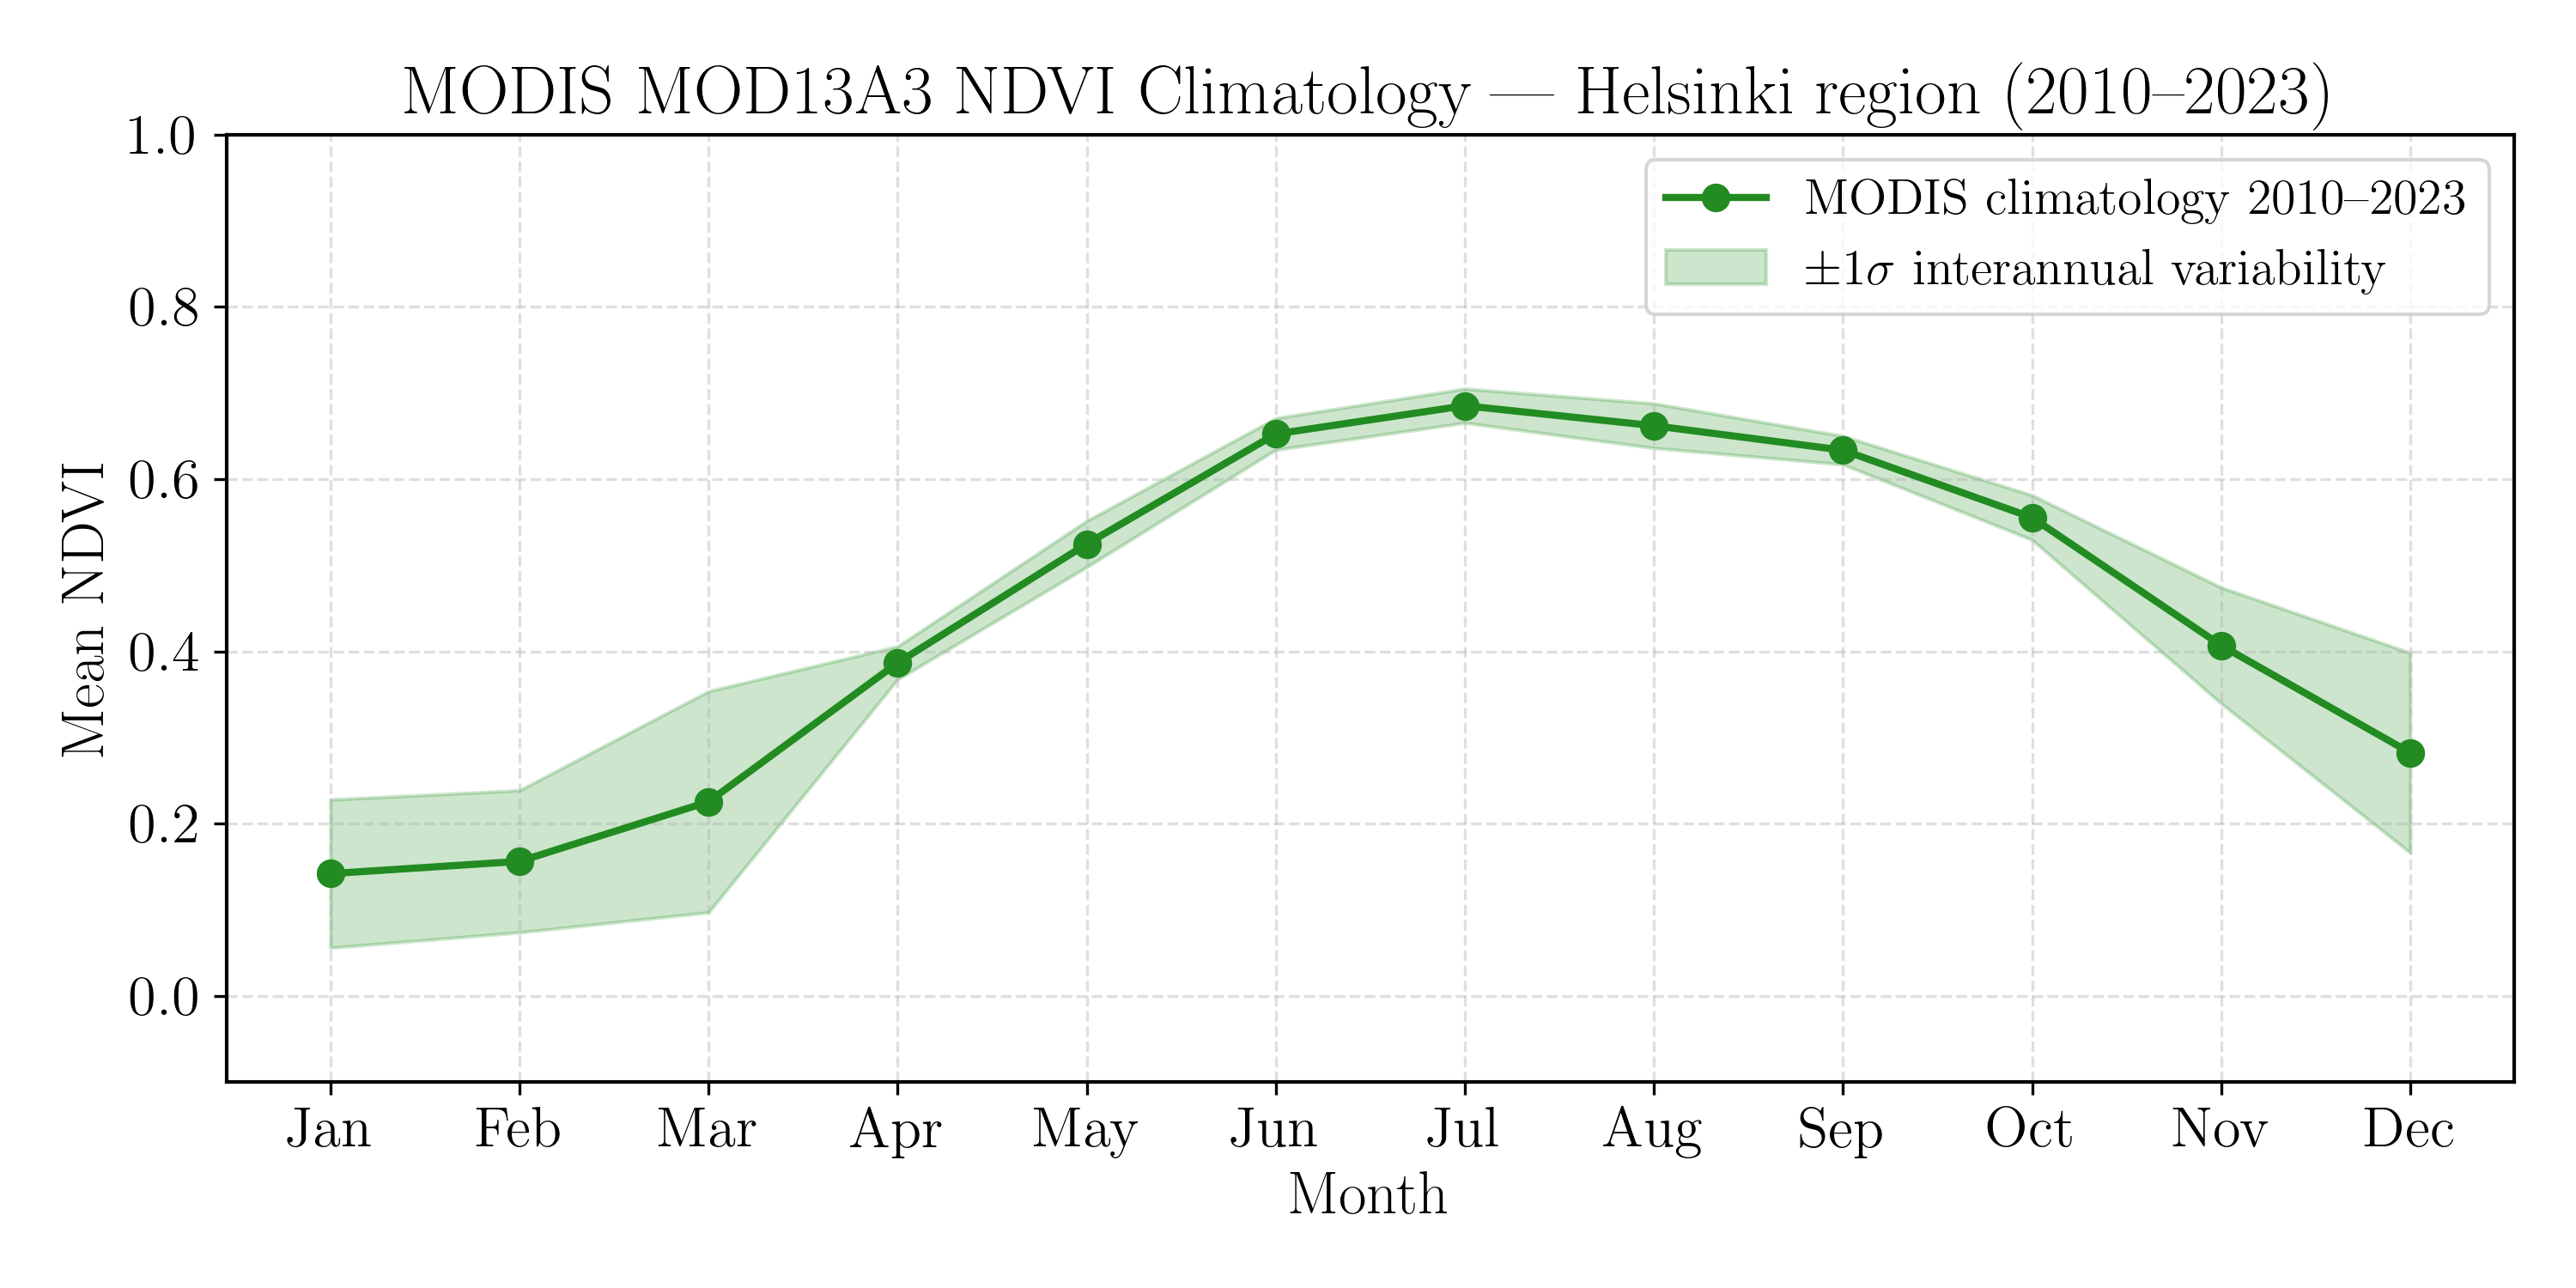

The table this chart was drawn from, first rows:
month, ndvi_clim_mean, ndvi_clim_std, n_years, month_name
1, 0.1422, 0.08605, 14, Jan
2, 0.1564, 0.08243, 14, Feb
3, 0.2256, 0.1283, 14, Mar
4, 0.3868, 0.01919, 14, Apr
5, 0.5248, 0.02676, 14, May
6, 0.6525, 0.01833, 14, Jun
7, 0.6852, 0.0198, 14, Jul
8, 0.6621, 0.02588, 14, Aug
9, 0.6337, 0.01648, 14, Sep
10, 0.5555, 0.02592, 14, Oct
11, 0.4071, 0.06732, 14, Nov
12, 0.2825, 0.116, 14, Dec
